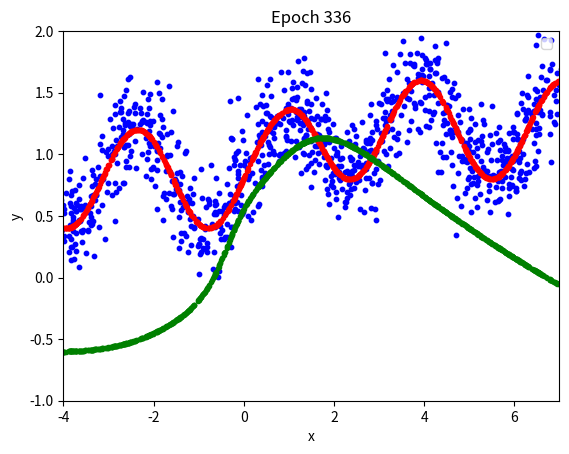

Here is the Python script that generated this plot: (Note: this script raises an exception after producing the figure.)
import numpy as np
import matplotlib.pyplot as plt
from datetime import datetime
import matplotlib.animation as animation


class MLP:
    def __init__(self, p=1, m=1, n=10):
        self.p = p
        self.m = m
        self.n = n
        self.weights = {
            "input_hidden": np.random.randn(p, n),
            "hidden_output": np.random.randn(n, m),
        }
        self.biases = {
            "hidden": np.random.randn(n),
            "output": np.random.randn(m),
        }

    def tanh(self, x):
        return np.tanh(x)

    def tanh_(self, x): # tanh_derivative
        return 1 - np.tanh(x) ** 2

    def loss(e, m=1, g=2): # Skewed LogCosh Loss function
                           # (m = {lower=0.1, mean=1, upper=10})
        return np.power(m, np.tanh(g * e)) * np.log(np.cosh(e))

    def gradient(e, gain=1): # Skewed LogCosh Loss function gradient (approx)
        return gain * np.tanh(e)

    def forward(self, x):
        self.hidden = self.tanh(np.dot(x, self.weights["input_hidden"]) + self.biases["hidden"])
        self.output = np.dot(self.hidden, self.weights["hidden_output"]) + self.biases["output"]
        return self.output

    def backward(self, x, y, lr, momentum, prev_deltas):
        error = self.output - y
        output_grad = error
        loss = self.loss(error)
        output_grad = self.gradient(error)
        hidden_grad = np.dot(output_grad, self.weights["hidden_output"].T) * self.tanh_(self.hidden)

        deltas = {
            "hidden_output": momentum * prev_deltas["hidden_output"] - lr * np.dot(self.hidden.T, output_grad),
            "input_hidden":  momentum * prev_deltas["input_hidden"]  - lr * np.dot(x.T, hidden_grad),
            "output_bias":   momentum * prev_deltas["output_bias"]   - lr * np.sum(output_grad, axis=0),
            "hidden_bias":   momentum * prev_deltas["hidden_bias"]   - lr * np.sum(hidden_grad, axis=0),
        }

        self.weights["hidden_output"] += deltas["hidden_output"]
        self.weights["input_hidden"]  += deltas["input_hidden"]
        self.biases["output"]         += deltas["output_bias"]
        self.biases["hidden"]         += deltas["hidden_bias"]

        return deltas


def generate_data(x_min=-4, x_max=7, nTrain=1000, noise=0.2):
    x = np.random.uniform(x_min, x_max, nTrain)
    y = 1 + 0.4 * np.sin(2 * x) - 0.2 * np.tanh(2 - 2 * x)
    noise_x = np.random.normal(0, noise, x.shape)
    noise_y = np.random.normal(0, noise, y.shape)
    return x + noise_x, y + noise_y, x, y


def train_and_plot(mlp = MLP()):
    # Default network is MLP
    x_train, y_train, x_true, y_true = generate_data()
    x_train = x_train.reshape(-1, 1)
    y_train = y_train.reshape(-1, 1)
    x_true  = x_true.reshape(-1, 1)
    y_true  = y_true.reshape(-1, 1)
    n_epochs = 1000
    lr = 0.01
    momentum = 0.05
    prev_deltas = {
        "hidden_output": np.zeros_like(mlp.weights["hidden_output"]),
        "input_hidden":  np.zeros_like(mlp.weights["input_hidden"]),
        "output_bias":   np.zeros_like(mlp.biases["output"]),
        "hidden_bias":   np.zeros_like(mlp.biases["hidden"]),
    }

    fig, ax = plt.subplots()

    def update_plot(epoch):
        ax.clear()  # Clear the previous frame
        ax.set_xlim(-4, 7)
        ax.set_ylim(-1, 2)
        ax.set_xlabel("x")
        ax.set_ylabel("y")
        ax.set_title(f"Epoch {epoch}")
        ax.legend(["True Function", "Training Data", "MLP Prediction"], loc="upper right")

        y_pred = np.array([mlp.forward(xi) for xi in x_train])

        ax.plot(x_true.flatten(), y_true.flatten(), 'r.', linewidth=2)  # True function
        ax.scatter(x_train.flatten(), y_train.flatten(), s=10, c='b')   # Training data
        ax.plot(x_train.flatten(), y_pred.flatten(), 'g.', linewidth=2) # MLP prediction

    ani = animation.FuncAnimation(fig, update_plot, frames=range(1, n_epochs + 1), interval=50)

    # Save animation as .mov file
    timestamp = datetime.now().strftime('%Y%m%d_%H%M%S')
    filename_mov = f"MLP@{timestamp}.mov"
    filename_jpg = f"MLP@{timestamp}.jpg"

    ani.save(filename_mov, writer='ffmpeg')
    plt.savefig(filename_jpg)
    plt.show()  # Display the animation


if __name__ == "__main__":
    train_and_plot()
